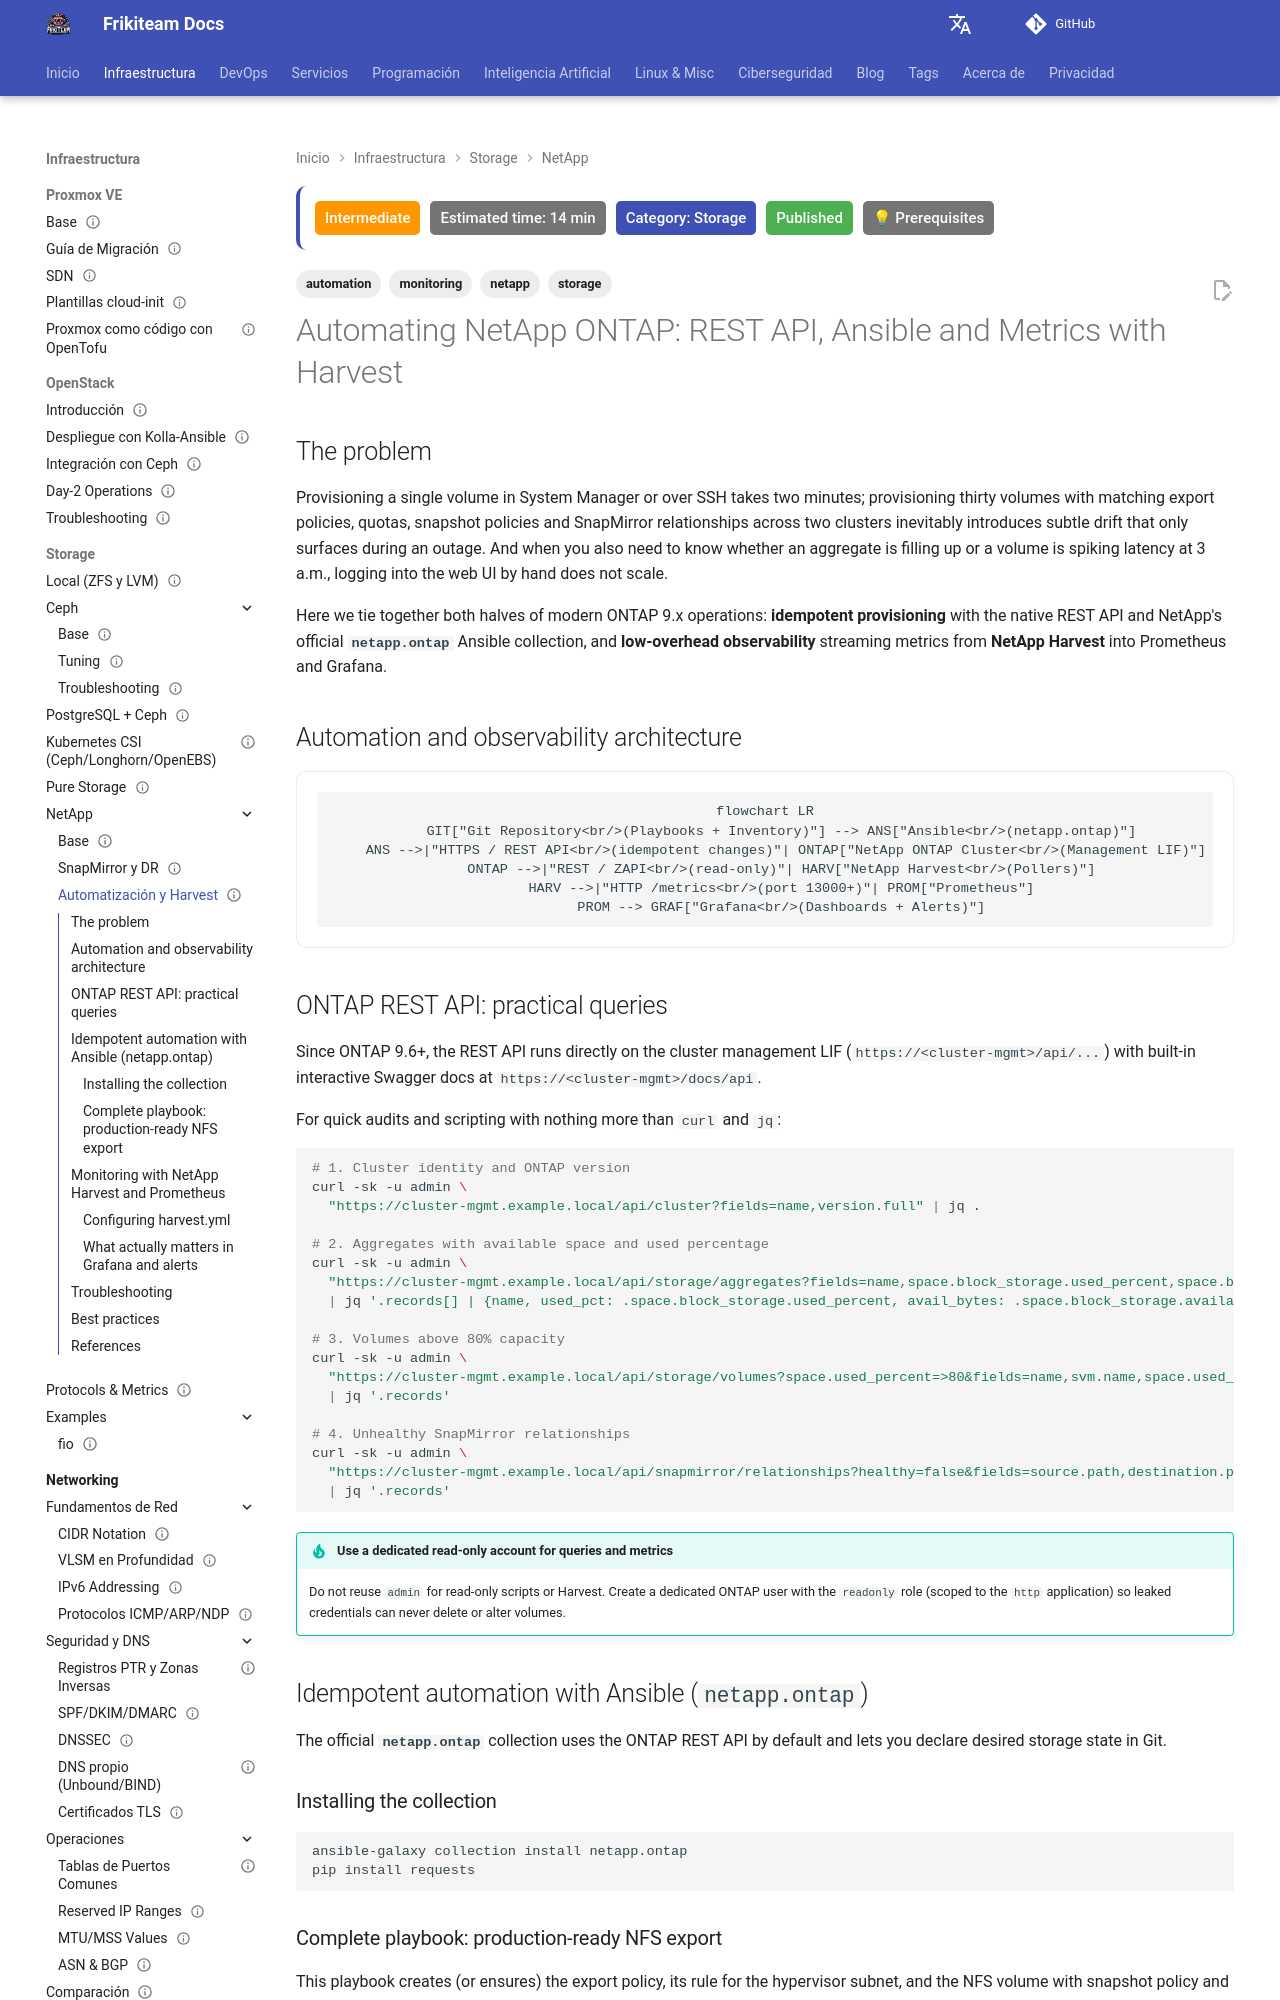

repository: rasty94/Frikiteam-docs · page: en/doc/storage/netapp/automation_monitoring/index.html · generator: mkdocs

---
title: "Automating NetApp ONTAP: REST API, Ansible and Metrics with Harvest"
description: "How to operate NetApp ONTAP without manual clicks: native REST API queries, idempotent provisioning with Ansible (netapp.ontap) and Prometheus metrics via NetApp Harvest."
keywords: "netapp, ontap, rest api, ansible, netapp.ontap, harvest, prometheus, grafana, automation, monitoring"
tags: ['storage', 'netapp', 'automation', 'monitoring']
updated: 2026-11-23
difficulty: intermediate
estimated_time: 14 min
category: Storage
status: published
last_reviewed: 2026-11-23
prerequisites:
  - "[NetApp ONTAP — Base Guide](netapp_base.md)"
  - "[Ansible: Infrastructure Automation](../../ansible/ansible_base.md)"
reviewers: ["@rasty94"]
contributors: ["@rasty94"]
---

# Automating NetApp ONTAP: REST API, Ansible and Metrics with Harvest

## The problem

Provisioning a single volume in System Manager or over SSH takes two minutes; provisioning thirty volumes with matching export policies, quotas, snapshot policies and SnapMirror relationships across two clusters inevitably introduces subtle drift that only surfaces during an outage. And when you also need to know whether an aggregate is filling up or a volume is spiking latency at 3 a.m., logging into the web UI by hand does not scale.

Here we tie together both halves of modern ONTAP 9.x operations: **idempotent provisioning** with the native REST API and NetApp's official **`netapp.ontap`** Ansible collection, and **low-overhead observability** streaming metrics from **NetApp Harvest** into Prometheus and Grafana.

## Automation and observability architecture

```mermaid
flowchart LR
    GIT["Git Repository<br/>(Playbooks + Inventory)"] --> ANS["Ansible<br/>(netapp.ontap)"]
    ANS -->|"HTTPS / REST API<br/>(idempotent changes)"| ONTAP["NetApp ONTAP Cluster<br/>(Management LIF)"]
    ONTAP -->|"REST / ZAPI<br/>(read-only)"| HARV["NetApp Harvest<br/>(Pollers)"]
    HARV -->|"HTTP /metrics<br/>(port 13000+)"| PROM["Prometheus"]
    PROM --> GRAF["Grafana<br/>(Dashboards + Alerts)"]
```

## ONTAP REST API: practical queries

Since ONTAP 9.6+, the REST API runs directly on the cluster management LIF (`https://<cluster-mgmt>/api/...`) with built-in interactive Swagger docs at `https://<cluster-mgmt>/docs/api`.

For quick audits and scripting with nothing more than `curl` and `jq`:

```bash
# 1. Cluster identity and ONTAP version
curl -sk -u admin \
  "https://cluster-mgmt.example.local/api/cluster?fields=name,version.full" | jq .

# 2. Aggregates with available space and used percentage
curl -sk -u admin \
  "https://cluster-mgmt.example.local/api/storage/aggregates?fields=name,space.block_storage.used_percent,space.block_storage.available" \
  | jq '.records[] | {name, used_pct: .space.block_storage.used_percent, avail_bytes: .space.block_storage.available}'

# 3. Volumes above 80% capacity
curl -sk -u admin \
  "https://cluster-mgmt.example.local/api/storage/volumes?space.used_percent=>80&fields=name,svm.name,space.used_percent" \
  | jq '.records'

# 4. Unhealthy SnapMirror relationships
curl -sk -u admin \
  "https://cluster-mgmt.example.local/api/snapmirror/relationships?healthy=false&fields=source.path,destination.path,state,lag_time" \
  | jq '.records'
```

!!! tip "Use a dedicated read-only account for queries and metrics"
    Do not reuse `admin` for read-only scripts or Harvest. Create a dedicated ONTAP user with the `readonly` role (scoped to the `http` application) so leaked credentials can never delete or alter volumes.

## Idempotent automation with Ansible (`netapp.ontap`)

The official **`netapp.ontap`** collection uses the ONTAP REST API by default and lets you declare desired storage state in Git.
